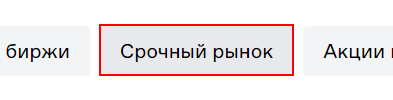
Workflow: Interaction with the site

Step 1: click on the link 'Срочный рынок'

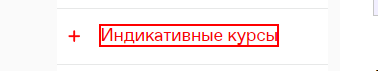
Step 2: click on the element 'Индикативные курсы' in window 'Срочный рынок - Московская Биржа | Рынки' (chrome.exe)
